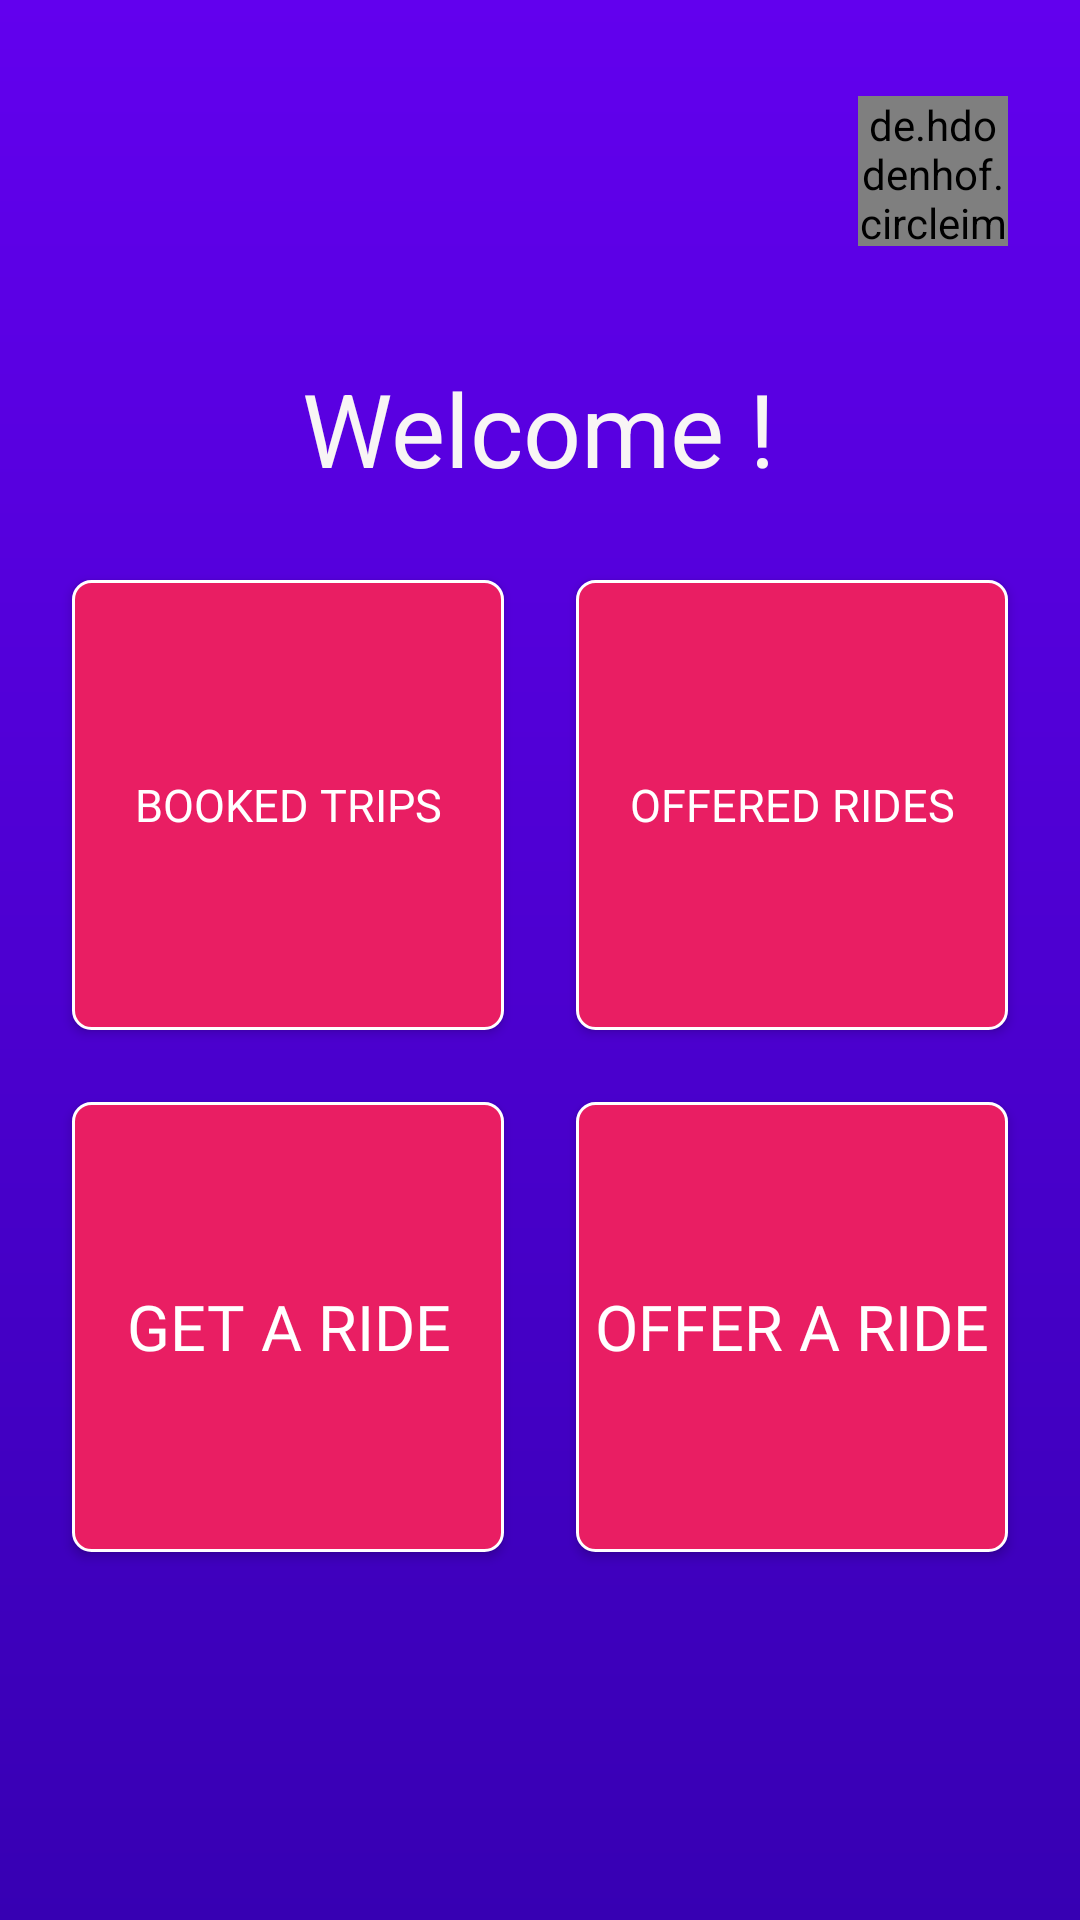

Write the Android layout XML for this screen, with the resource values it uses.
<!-- AndroidManifest.xml: application theme Theme.CarPool -->
<!-- res/layout/activity_choose_pick_up_or_transportation.xml -->
<?xml version="1.0" encoding="utf-8"?>
<androidx.constraintlayout.widget.ConstraintLayout xmlns:android="http://schemas.android.com/apk/res/android"
    xmlns:app="http://schemas.android.com/apk/res-auto"
    xmlns:tools="http://schemas.android.com/tools"
    android:layout_width="match_parent"
    android:layout_height="match_parent"
    android:background="@drawable/background_login"
    tools:context=".MainActivity">

    <de.hdodenhof.circleimageview.CircleImageView
        android:id="@+id/btnSettings"
        android:layout_width="50dp"
        android:layout_height="50dp"
        android:layout_marginTop="32dp"
        android:onClick="AppSettings"
        app:layout_constraintEnd_toStartOf="@+id/guideline_right"
        app:layout_constraintTop_toTopOf="parent" />

    <ListView
        android:id="@+id/settingsListView"
        android:layout_width="wrap_content"
        android:layout_height="wrap_content"
        app:layout_constraintRight_toLeftOf="@id/guideline_right"
        app:layout_constraintTop_toBottomOf="@id/btnSettings" />


    <Button
        android:id="@+id/btnBookedTrips"
        android:layout_width="0dp"
        android:layout_height="150dp"
        android:layout_marginTop="28dp"
        android:layout_marginEnd="12dp"
        android:background="@drawable/custom_button2"
        android:fontFamily="@font/montserrat_medium"
        android:onClick="SelectBookedTrips"
        android:text="Booked trips"
        android:textColor="@color/white"
        android:textSize="15sp"
        app:layout_constraintEnd_toEndOf="@+id/guideline_middle"
        app:layout_constraintHorizontal_bias="0.0"
        app:layout_constraintStart_toStartOf="@+id/guideline_left"
        app:layout_constraintTop_toBottomOf="@+id/textView2" />

    <Button
        android:id="@+id/btnOfferedRides"
        android:layout_width="0dp"
        android:layout_height="150dp"
        android:layout_marginStart="12dp"
        android:layout_marginTop="28dp"
        android:background="@drawable/custom_button2"
        android:fontFamily="@font/montserrat_medium"
        android:onClick="SelectOfferedTrips"
        android:text="Offered rides"
        android:textColor="@color/white"
        android:textSize="15sp"
        app:layout_constraintEnd_toStartOf="@+id/guideline_right"
        app:layout_constraintHorizontal_bias="0.0"
        app:layout_constraintStart_toEndOf="@id/guideline_middle"
        app:layout_constraintTop_toBottomOf="@+id/textView2" />

    <Button
        android:id="@+id/btnGetRide"
        android:layout_width="0dp"
        android:layout_height="150dp"
        android:layout_marginTop="24dp"
        android:layout_marginEnd="12dp"
        android:background="@drawable/custom_button2"
        android:drawableTop="@drawable/ic_noun_hitchhiking"
        android:fontFamily="@font/montserrat_medium"
        android:onClick="SelectGetARide"
        android:text="Get A Ride"
        android:textColor="@color/white"
        android:textSize="21sp"
        app:layout_constraintEnd_toStartOf="@+id/guideline_middle"
        app:layout_constraintStart_toEndOf="@+id/guideline_left"
        app:layout_constraintTop_toBottomOf="@+id/btnBookedTrips" />

    <Button
        android:id="@+id/btnOfferRide"
        android:layout_width="0dp"
        android:layout_height="150dp"
        android:layout_marginStart="12dp"
        android:layout_marginTop="24dp"
        android:background="@drawable/custom_button2"
        android:drawableTop="@drawable/ic_time_to_leave_black_50dp"
        android:fontFamily="@font/montserrat_medium"
        android:gravity="center"
        android:onClick="SelectOfferARide"
        android:text="Offer A Ride"
        android:textColor="@color/white"
        android:textSize="21sp"
        app:layout_constraintEnd_toStartOf="@+id/guideline_right"
        app:layout_constraintStart_toEndOf="@id/guideline_middle"
        app:layout_constraintTop_toBottomOf="@id/btnOfferedRides" />


    <androidx.constraintlayout.widget.Guideline
        android:id="@+id/guideline_middle"
        android:layout_width="wrap_content"
        android:layout_height="wrap_content"
        android:orientation="vertical"
        app:layout_constraintGuide_percent="0.5" />

    <androidx.constraintlayout.widget.Guideline
        android:id="@+id/guideline_left"
        android:layout_width="wrap_content"
        android:layout_height="wrap_content"
        android:orientation="vertical"
        app:layout_constraintGuide_begin="24dp" />

    <androidx.constraintlayout.widget.Guideline
        android:id="@+id/guideline_right"
        android:layout_width="wrap_content"
        android:layout_height="wrap_content"
        android:orientation="vertical"
        app:layout_constraintGuide_end="24dp" />

    <TextView
        android:id="@+id/textView2"
        android:layout_width="wrap_content"
        android:layout_height="wrap_content"
        android:layout_marginStart="32dp"
        android:layout_marginTop="120dp"
        android:layout_marginEnd="32dp"
        android:text="@string/welcome"
        android:textAppearance="@style/TextAppearance.AppCompat.Display1"
        android:textColor="#F8F5F5"
        app:layout_constraintEnd_toEndOf="parent"
        app:layout_constraintHorizontal_bias="0.497"
        app:layout_constraintStart_toStartOf="parent"
        app:layout_constraintTop_toTopOf="parent" />

</androidx.constraintlayout.widget.ConstraintLayout>
<!-- resources referenced by this layout -->
<resources>
  <color name="white">#FFFFFFFF</color>
  <!-- drawable background_login (drawable) -->
  <?xml version="1.0" encoding="utf-8"?>
  <shape xmlns:android="http://schemas.android.com/apk/res/android">
      <gradient
          android:startColor="@color/purple_700"
          android:endColor="@color/purple_500"
          android:angle="90"/>
  </shape>
  <!-- drawable custom_button2 (drawable) -->
  <?xml version="1.0" encoding="utf-8"?>
  <selector xmlns:android="http://schemas.android.com/apk/res/android">
      <item android:state_pressed="true">
          <shape>
              <stroke android:color="@color/white"
                  android:width="2dp"/>
              <solid android:color="@color/color_accent_700"/>
              <corners android:radius="6dp"/>
          </shape>
      </item>
  
      <item android:state_enabled="false">
          <shape>
              <stroke android:color="@color/white"
                  android:width="2dp"/>
              <solid android:color="@color/colorAccent_200"/>
              <corners android:radius="6dp"/>
          </shape>
      </item>
  
      <item >
          <shape>
              <stroke android:color="@color/white"
                  android:width="1dp"/>
              <solid android:color="@color/color_accent_700"/>
              <corners android:radius="6dp"/>
          </shape>
      </item>
  </selector>
  <string name="welcome">"Welcome !"</string>
  <style name="Theme.CarPool" parent="Theme.MaterialComponents.DayNight.DarkActionBar">
          
          <item name="colorPrimary">@color/colorPrimary</item>
          <item name="colorPrimaryVariant">@color/colorPrimaryDark</item>
          <item name="colorOnPrimary">@color/white</item>
          
          <item name="colorSecondary">@color/colorAccent_200</item>
          <item name="colorSecondaryVariant">@color/color_accent_700</item>
          <item name="colorOnSecondary">@color/white</item>
          
          <item name="android:statusBarColor" tools:targetApi="l">?attr/colorPrimaryVariant</item>
          
      </style>
  <color name="purple_700">#FF3700B3</color>
  <color name="purple_500">#FF6200EE</color>
  <color name="color_accent_700">#E91E63</color>
  <color name="colorAccent_200">#D81B60</color>
  <color name="colorPrimary">#2B972B</color>
  <color name="colorPrimaryDark">#015A01</color>
</resources>
